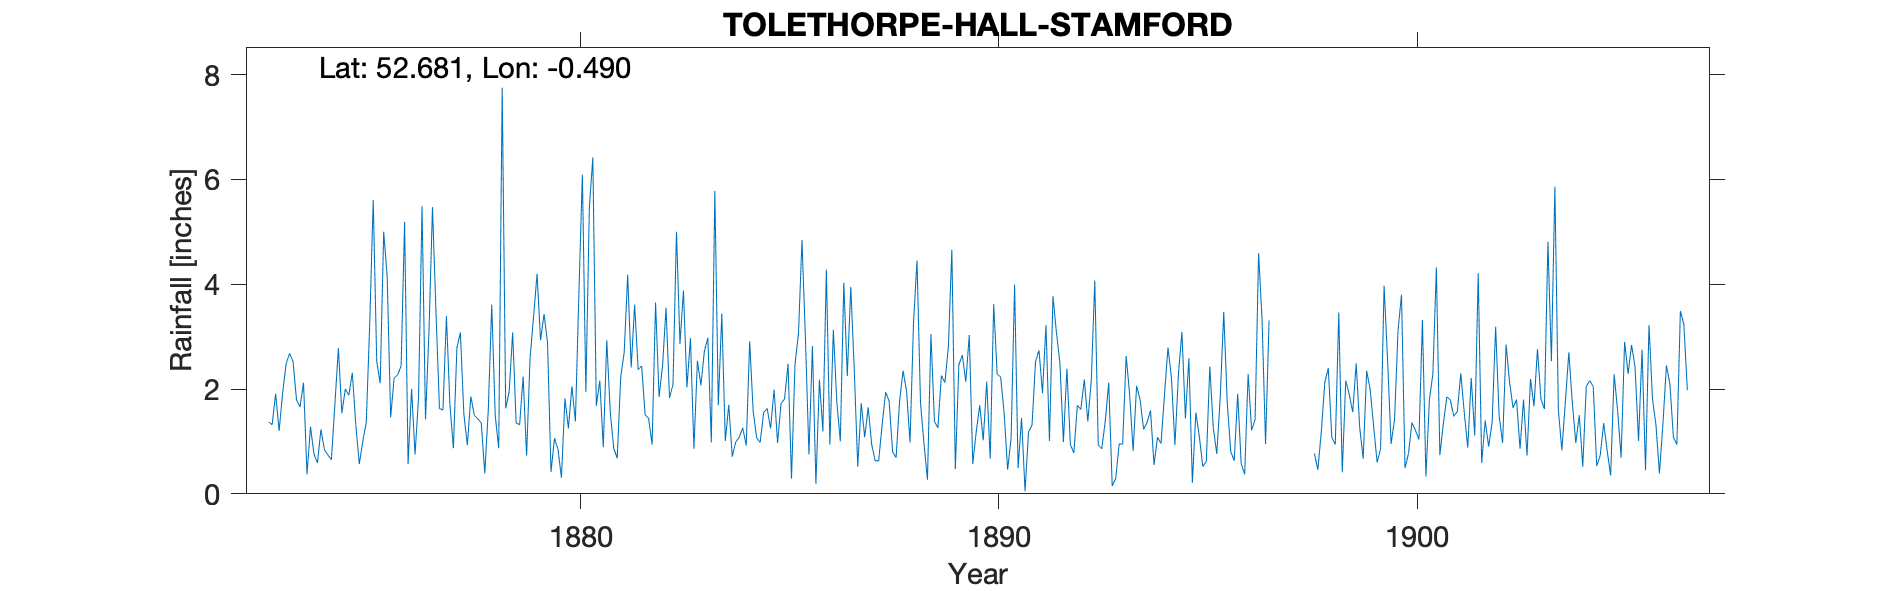

The table this chart was drawn from, first rows:
TOLETHORPE-HALL-STAMFORD, , , , , , , , , , , , , , , , , , , , , , , 
Grid ref, TF022103, Long, -0.4897, Lat, 52.68, Elevation, 161, ft, , , , , , , , , , , , , , , 
Station no, RR1947, , , , , , , , , , , , , , , , , , , , , , 
, 1870, 1871, 1872, 1873, 1874, 1875, 1876, 1877, 1878, 1879, 1880, 1881, 1882, 1883, 1884, 1885, 1886, 1887, 1888, 1889, 1890, 1891, 1892
January, , , , 1.37, 1.28, 2.31, 2.21, 3.47, 1.43, 1.32, 0.31, 0.89, 1.51, 2.03, 1.7, 1.25, 2.82, 2.37, 0.69, 1.26, 1.69, 1.45, 0.99
February, , , , 1.32, 0.76, 1.32, 2.27, 1.63, 1.35, 2.24, 1.82, 2.93, 1.44, 2.97, 0.71, 1.99, 0.19, 0.52, 1.76, 2.26, 1.02, 0.05, 2.39
March, , , , 1.91, 0.59, 0.57, 2.44, 1.6, 0.39, 0.73, 1.25, 1.56, 0.94, 0.86, 0.99, 0.97, 2.18, 1.73, 2.35, 2.12, 2.14, 1.18, 0.94
April, , , , 1.2, 1.23, 1, 5.19, 3.39, 1.59, 2.6, 2.05, 0.87, 3.65, 2.54, 1.08, 1.72, 1.19, 1.08, 1.96, 2.8, 0.67, 1.31, 0.78
May, , , , 1.92, 0.84, 1.36, 0.57, 1.7, 3.61, 3.38, 1.38, 0.68, 1.85, 2.07, 1.26, 1.81, 4.28, 1.65, 0.98, 4.66, 3.62, 2.52, 1.69
June, , , , 2.48, 0.74, 3.25, 2, 0.87, 1.49, 4.2, 3.82, 2.23, 2.44, 2.72, 0.92, 2.48, 0.94, 0.94, 3.26, 0.47, 2.28, 2.74, 1.61
July, , , , 2.68, 0.65, 5.61, 0.75, 2.78, 0.87, 2.93, 6.09, 2.7, 3.55, 2.98, 2.91, 0.29, 3.13, 0.63, 4.45, 2.46, 2.23, 1.92, 2.18
August, , , , 2.52, 1.71, 2.53, 1.83, 3.08, 7.75, 3.43, 1.94, 4.18, 1.83, 0.98, 1.57, 2.47, 1.75, 0.63, 1.74, 2.65, 1.54, 3.22, 1.38
September, , , , 1.79, 2.78, 2.11, 5.49, 1.52, 1.63, 2.89, 5.46, 2.41, 2.09, 5.78, 1.07, 3.06, 1, 1.32, 0.96, 2.14, 0.46, 1.01, 2.16
October, , , , 1.66, 1.54, 5, 1.42, 0.93, 1.95, 0.42, 6.42, 3.61, 5, 1.69, 0.98, 4.84, 4.03, 1.94, 0.27, 3.03, 1.06, 3.77, 4.07
November, , , , 2.12, 2, 4.15, 3.11, 1.86, 3.08, 1.06, 1.68, 2.37, 2.86, 3.44, 1.55, 2.95, 2.25, 1.77, 3.05, 0.57, 3.99, 3.08, 0.93
December, , , , 0.37, 1.88, 1.46, 5.47, 1.5, 1.35, 0.85, 2.16, 2.44, 3.88, 1.01, 1.63, 0.75, 3.95, 0.8, 1.38, 1.19, 0.49, 2.5, 0.86
Total, 16.46, 23.11, 33.28, 21.34, 16, 30.67, 32.75, 24.33, 26.49, 26.05, 34.38, 26.87, 31.04, 29.07, 16.37, 24.58, 27.71, 15.38, 22.85, 25.61, 21.19, 24.75, 19.98
